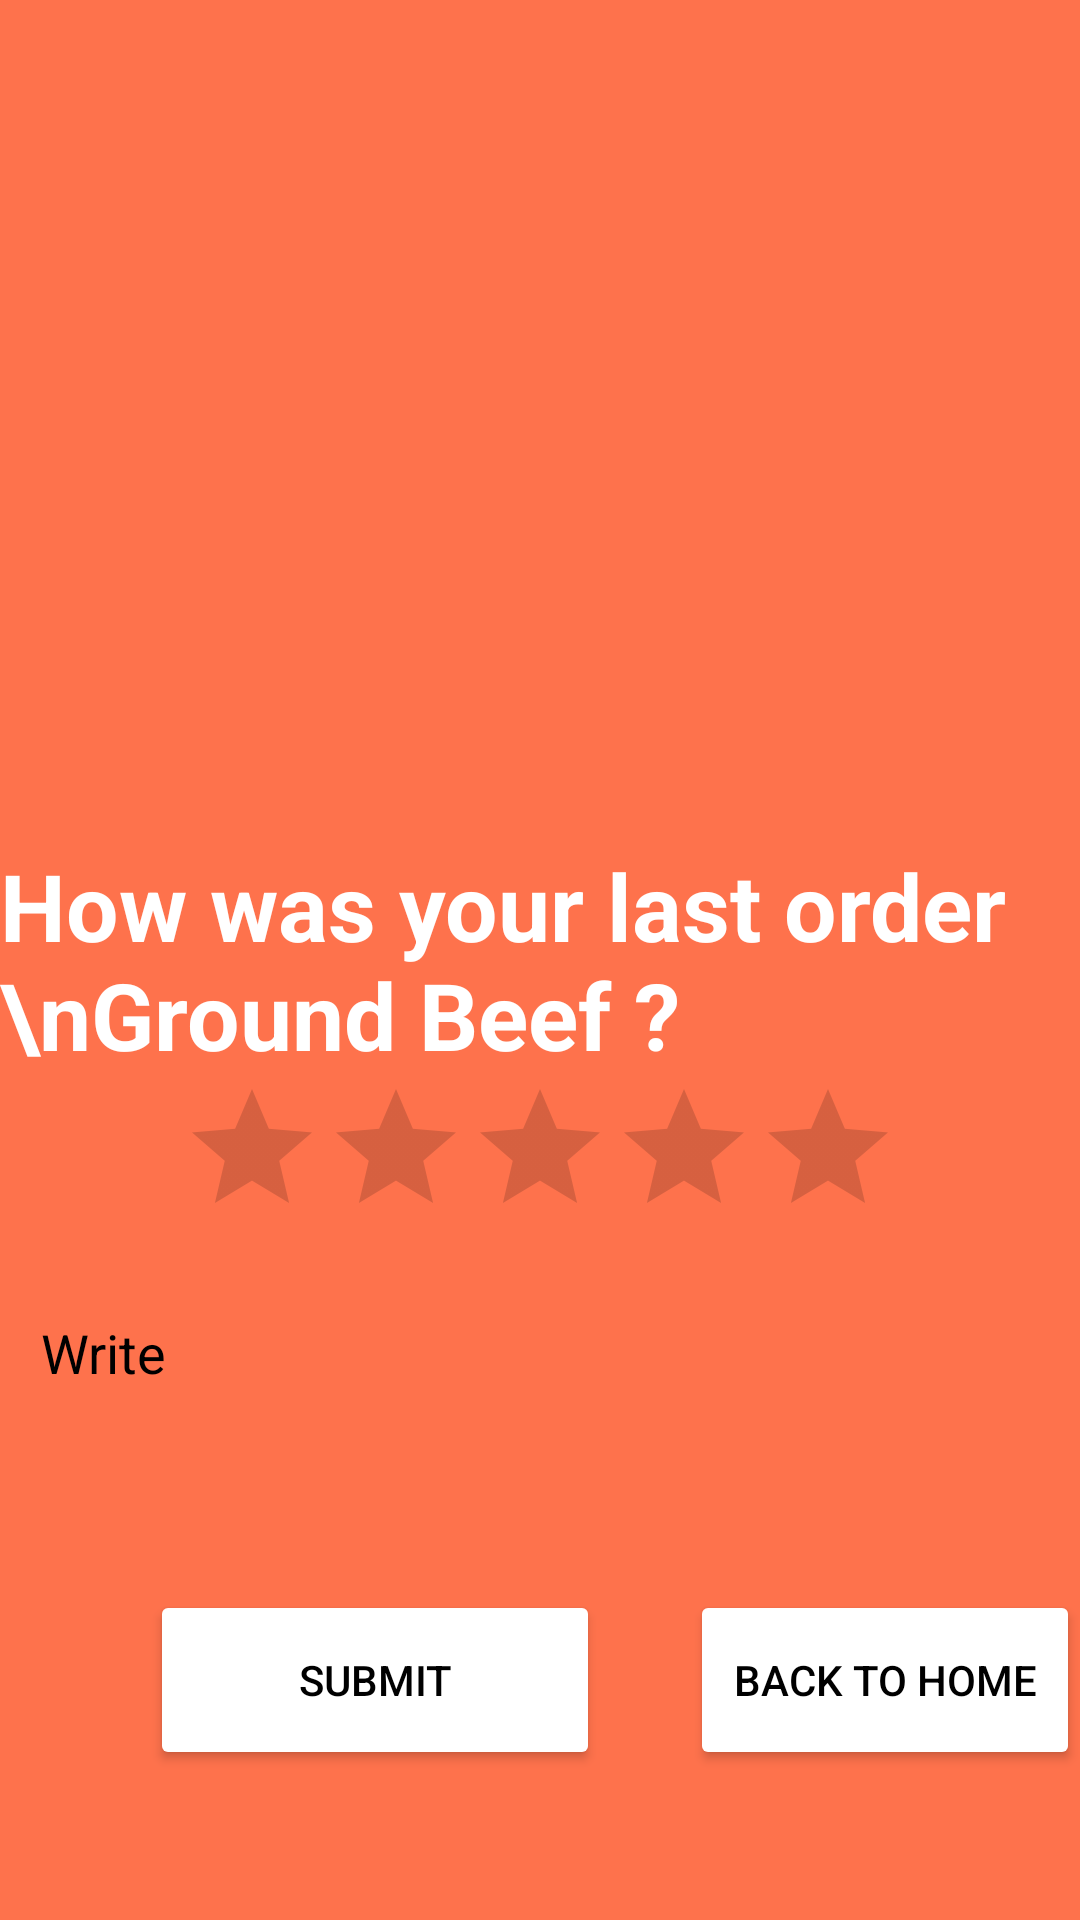

The Android layout XML behind this screen, and the referenced resources:
<!-- AndroidManifest.xml: application theme Theme.FoodHub -->
<!-- res/layout/rate_us.xml -->
<?xml version="1.0" encoding="utf-8"?>
<RelativeLayout xmlns:android="http://schemas.android.com/apk/res/android"
    xmlns:app="http://schemas.android.com/apk/res-auto"
    xmlns:tools="http://schemas.android.com/tools"
    android:layout_width="match_parent"
    android:layout_height="match_parent"
    android:background="#FE724C"
    tools:context=".RateUs">

    <ImageView
        android:layout_width="wrap_content"
        android:layout_height="wrap_content"
        android:src="@drawable/logo"
        android:layout_centerHorizontal="true"
        android:layout_marginTop="100dp">
    </ImageView>

    <TextView
        android:id="@+id/rateTxt"
        android:layout_width="wrap_content"
        android:layout_height="wrap_content"
        android:layout_centerInParent="true"
        android:text="How was your last order \nGround Beef ?"
        android:textColor="@color/white"
        android:textSize="31dp"
        android:textStyle="bold">

    </TextView>

    <RatingBar
        android:id="@+id/ratingbar"
        android:layout_width="wrap_content"
        android:layout_height="wrap_content"
        android:layout_centerHorizontal="true"
        android:layout_below="@id/rateTxt">

    </RatingBar>

    <EditText
        android:layout_width="350dp"
        android:layout_height="50dp"
        android:layout_below="@+id/ratingbar"
        android:layout_centerHorizontal="true"
        android:layout_marginTop="10dp"
        android:background="@drawable/singup_rec"
        android:hint="  Write"
        android:textColor="@color/black"
        android:textColorHint="@color/black">

    </EditText>

    <Button
        android:id="@+id/submitBtn"
        android:layout_width="150dp"
        android:layout_height="60dp"
        android:layout_alignParentBottom="true"
        android:layout_marginStart="50dp"
        android:layout_marginBottom="50dp"
        android:backgroundTint="@color/white"
        android:text="Submit"
        android:textColor="@color/black"
        app:cornerRadius="100px">

    </Button>

    <Button
        android:id="@+id/BackToHomeBtn"
        android:layout_width="150dp"
        android:layout_height="60dp"
        android:layout_alignParentBottom="true"
        android:layout_marginStart="30dp"
        android:layout_marginBottom="50dp"
        android:layout_toEndOf="@+id/submitBtn"
        android:backgroundTint="@color/white"
        android:text="Back To Home"
        android:textColor="@color/black"
        app:cornerRadius="100px">

    </Button>

</RelativeLayout>
<!-- resources referenced by this layout -->
<resources>
  <style name="Theme.FoodHub" parent="Theme.MaterialComponents.DayNight.DarkActionBar">
          
          <item name="colorPrimary">@color/purple_500</item>
          <item name="colorPrimaryVariant">@color/purple_700</item>
          <item name="colorOnPrimary">@color/white</item>
          
          <item name="colorSecondary">@color/teal_200</item>
          <item name="colorSecondaryVariant">@color/teal_700</item>
          <item name="colorOnSecondary">@color/black</item>
          
          <item name="android:statusBarColor" tools:targetApi="l">?attr/colorPrimaryVariant</item>
          
      </style>
  <!-- not gathered from this repository: default colours our renderer supplied (Android Studio template values) -->
  <color name="purple_500">#FF6200EE</color>
  <color name="purple_700">#FF3700B3</color>
  <color name="teal_200">#FF03DAC5</color>
  <color name="teal_700">#FF018786</color>
  <color name="black">#FF000000</color>
  <color name="white">#FFFFFFFF</color>
</resources>
